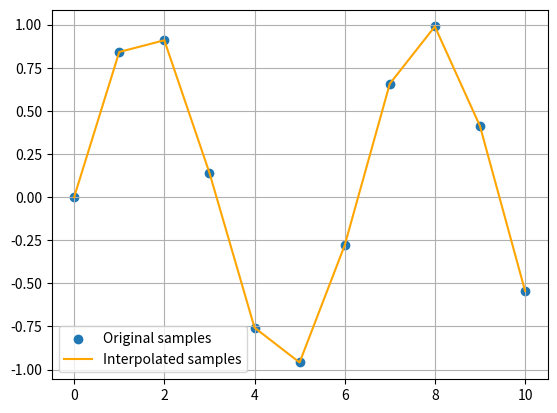

Write Python code to recreate this figure.
import numpy as np
import matplotlib.pyplot as plt


# Original sparse samples
t_old = np.arange(
    0,
    11,
    1
)

x_old = np.sin(t_old)


# New dense time axis
t_new = np.arange(
    0,
    10.1,
    0.1
)


# Resampled signal
x_new = np.interp(
    t_new,
    t_old,
    x_old
)


plt.scatter(
    t_old,
    x_old,
    label="Original samples"
)

plt.plot(
    t_new,
    x_new,
    color="orange",
    label="Interpolated samples"
)

plt.grid(True)
plt.legend()

plt.show()
